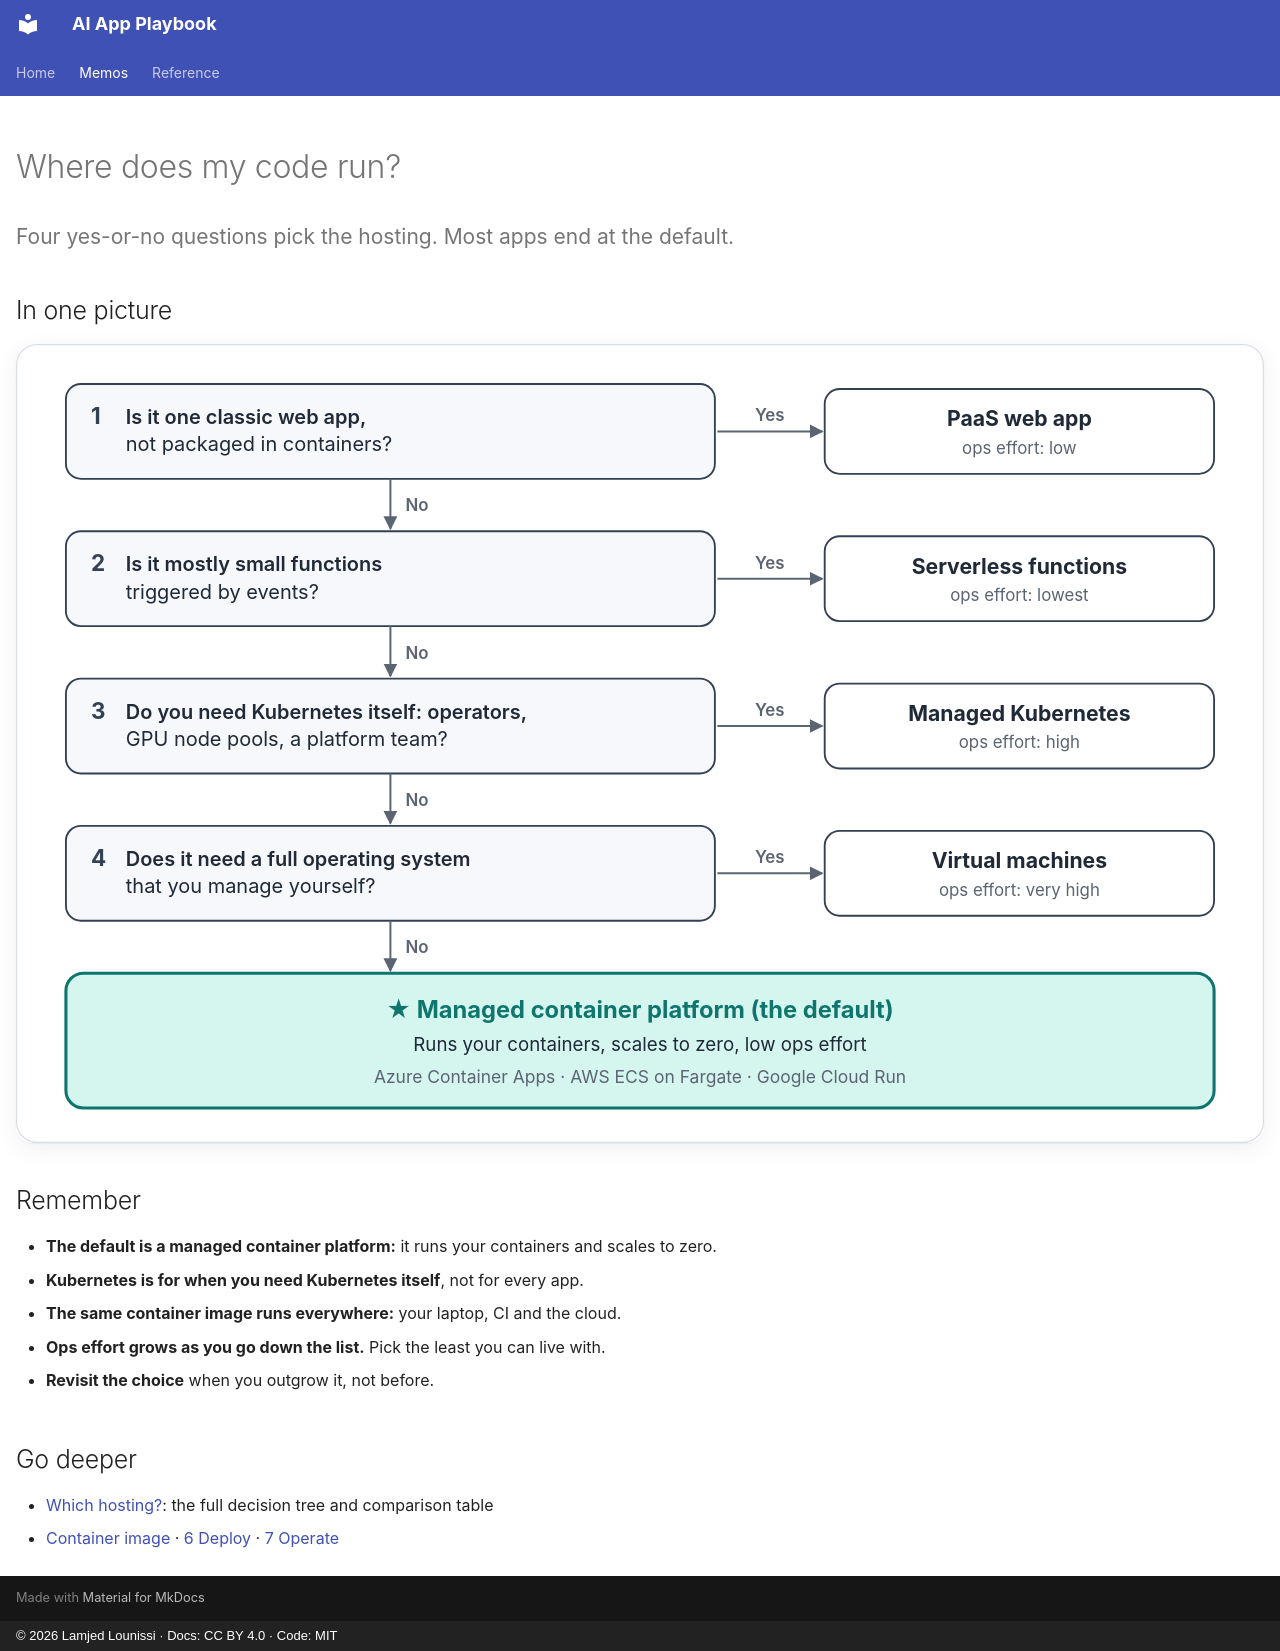

repository: lounissi1/ai-app-playbook · page: memos/hosting/index.html · generator: mkdocs · copyright: © 2026 Lamjed Lounissi · Docs: CC BY 4.0 · Code: MIT

---
id: memo-hosting
type: memo
title: "Where does my code run?"
status: draft
updated: 2026-10-14
tags: [hosting, containers, memo]
hide: [navigation, toc]
related: [decision-which-hosting, card-container-image, guide-deploy, memo-architecture]
---

# Where does my code run?

<p class="lead">Four yes-or-no questions pick the hosting. Most apps end at the default.</p>

## In one picture

[![Four questions lead to PaaS web app, serverless functions, managed Kubernetes or virtual machines; if all answers are no, use a managed container platform](../assets/memos/hosting.svg)](../assets/memos/hosting.svg)

## Remember

- **The default is a managed container platform:** it runs your containers and scales to zero.
- **Kubernetes is for when you need Kubernetes itself**, not for every app.
- **The same container image runs everywhere:** your laptop, CI and the cloud.
- **Ops effort grows as you go down the list.** Pick the least you can live with.
- **Revisit the choice** when you outgrow it, not before.

## Go deeper

- [Which hosting?](../decisions/which-hosting.md): the full decision tree and comparison table
- [Container image](../cards/container-image.md) · [6 Deploy](../guides/06-deploy.md) · [7 Operate](../guides/07-operate.md)
